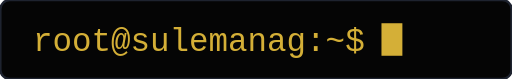
t = 0.00 s
t = 0.13 s: frame unchanged from t = 0.00 s, image omitted
t = 0.38 s: frame unchanged from t = 0.00 s, image omitted
t = 0.50 s: frame unchanged from t = 0.00 s, image omitted
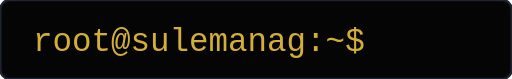
t = 0.63 s
t = 0.88 s: frame unchanged from t = 0.63 s, image omitted

The animated SVG that drew these frames (rendered in a browser with its animation timeline set to each time). Animation: 1 SMIL element (animate=1); one cycle of 1.00 s, repeats indefinitely.

<svg width="220" height="34" viewBox="0 0 220 34" xmlns="http://www.w3.org/2000/svg">
  <rect width="220" height="34" rx="4" fill="#050505" stroke="#1E232F" stroke-width="1"/>
  <text x="14" y="22" font-family="JetBrains Mono, Consolas, monospace" font-size="14" fill="#D4AF37">root@sulemanag:~$</text>
  <rect x="164" y="10" width="9" height="14" fill="#D4AF37">
    <animate attributeName="opacity" values="1;1;0;0" keyTimes="0;0.5;0.51;1" dur="1s" repeatCount="indefinite"/>
  </rect>
</svg>
